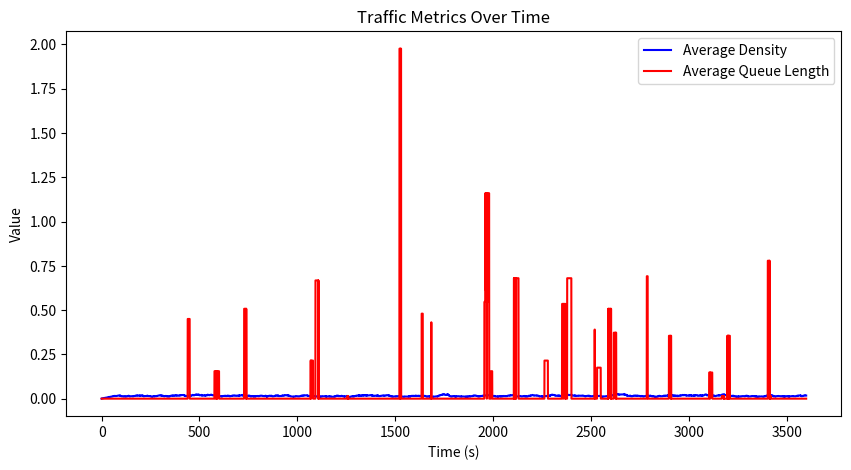

Generate this figure with matplotlib:
#!/usr/bin/env python3
"""
traffic_simulation.py

Моделирование транспортного потока на участке дороги с перекрестками.
Используются NumPy для вычислений и Matplotlib для визуализации.

Зависимости:
  pip install numpy matplotlib pandas

Пример запуска:
  python traffic_simulation.py
"""

import numpy as np
import matplotlib.pyplot as plt
import argparse
import pandas as pd

class Vehicle:
    def __init__(self, vehicle_id, vehicle_type, direction, speed, position, acceleration, max_speed, length):
        self.vehicle_id = vehicle_id
        self.vehicle_type = vehicle_type
        self.direction = direction
        self.speed = speed
        self.position = position
        self.acceleration = acceleration
        self.max_speed = max_speed
        self.length = length
        self.waiting_time = 0.0

    def update(self, dt, traffic_light_state, leader_vehicle=None, lane_length=None):
        desired_speed = self.max_speed
        if traffic_light_state == "red" and lane_length is not None:
            distance_to_intersection = lane_length - (self.position + self.length)
            if distance_to_intersection < 20:
                desired_speed = 0
        if leader_vehicle:
            gap = leader_vehicle.position - (leader_vehicle.length + self.position)
            safe_gap = 5
            if gap < safe_gap:
                desired_speed = min(desired_speed, leader_vehicle.speed)
        if self.speed < desired_speed:
            self.speed = min(self.speed + self.acceleration * dt, desired_speed, self.max_speed)
        else:
            self.speed = max(self.speed - self.acceleration * dt, desired_speed, 0)
        if self.speed < 0.1:
            self.waiting_time += dt
        self.position += self.speed * dt
        return {
            'vehicle_id': self.vehicle_id,
            'vehicle_type': self.vehicle_type,
            'direction': self.direction,
            'position': self.position,
            'speed': self.speed,
            'waiting_time': self.waiting_time
        }

class TrafficLane:
    def __init__(self, lane_id, direction, length):
        self.lane_id = lane_id
        self.direction = direction
        self.length = length
        self.vehicles = []

    def add_vehicle(self, vehicle):
        self.vehicles.append(vehicle)

    def update_vehicles(self, dt, traffic_light_state):
        self.vehicles.sort(key=lambda v: v.position)
        updated_states = []
        for i, vehicle in enumerate(self.vehicles):
            leader = self.vehicles[i+1] if i < len(self.vehicles)-1 else None
            state = vehicle.update(dt, traffic_light_state, leader_vehicle=leader, lane_length=self.length)
            updated_states.append(state)
        self.vehicles = [v for v in self.vehicles if v.position <= self.length]
        return updated_states

    def get_density(self):
        return len(self.vehicles) / self.length

    def get_queue_length(self):
        threshold = 0.1
        if not self.vehicles:
            return 0
        sorted_vehicles = sorted(self.vehicles, key=lambda v: v.position)
        front_vehicle = sorted_vehicles[-1]
        if front_vehicle.speed < threshold:
            return max(self.length - (front_vehicle.position + front_vehicle.length), 0)
        return 0

class Intersection:
    def __init__(self, intersection_id, lanes):
        self.intersection_id = intersection_id
        self.lanes = lanes
        self.traffic_light_state = {}

    def set_traffic_light_states(self, states):
        self.traffic_light_state.update(states)

    def update(self, dt):
        for direction, lane in self.lanes.items():
            state = self.traffic_light_state.get(direction, "red")
            lane.update_vehicles(dt, state)
        return self.get_statistics()

    def get_statistics(self):
        stats = {}
        for direction, lane in self.lanes.items():
            stats[direction] = {"density": lane.get_density(), "queue_length": lane.get_queue_length()}
        return stats

class TrafficGenerator:
    def __init__(self, arrival_rates, vehicle_types):
        self.arrival_rates = arrival_rates
        self.vehicle_types = vehicle_types
        self.vehicle_id_counter = 0
        self.vehicle_params = {
            "car": {"acceleration": 2.0, "max_speed": 15.0, "length": 4.5},
            "truck": {"acceleration": 1.0, "max_speed": 10.0, "length": 8.0},
            "bus": {"acceleration": 1.5, "max_speed": 12.0, "length": 12.0},
            "motorcycle": {"acceleration": 2.5, "max_speed": 20.0, "length": 2.5}
        }

    def generate_vehicles(self, dt):
        new_vehicles = {direction: [] for direction in self.arrival_rates.keys()}
        for direction, rate in self.arrival_rates.items():
            num = np.random.poisson(rate * dt)
            for _ in range(num):
                vtype = np.random.choice(list(self.vehicle_types.keys()), p=list(self.vehicle_types.values()))
                params = self.vehicle_params[vtype]
                vehicle = Vehicle(self.vehicle_id_counter, vtype, direction, 0.0, 0.0,
                                  params["acceleration"], params["max_speed"], params["length"])
                self.vehicle_id_counter += 1
                new_vehicles[direction].append(vehicle)
        return new_vehicles

class TrafficSimulation:
    def __init__(self, intersections, traffic_generator, simulation_time, dt):
        self.intersections = intersections
        self.traffic_generator = traffic_generator
        self.simulation_time = simulation_time
        self.dt = dt
        self.statistics = []
        self.time_steps = []

    def run(self):
        current_time = 0.0
        light_cycle = 30
        while current_time < self.simulation_time:
            # Чередование фаз: на первой фазе зеленые направлены N и S, затем E и W
            if int(current_time // light_cycle) % 2 == 0:
                state = {"N": "green", "S": "green", "E": "red", "W": "red"}
            else:
                state = {"N": "red", "S": "red", "E": "green", "W": "green"}
            for intersection in self.intersections:
                intersection.set_traffic_light_states(state)
                new_vehicles = self.traffic_generator.generate_vehicles(self.dt)
                for direction, vehicles in new_vehicles.items():
                    lane = intersection.lanes.get(direction)
                    if lane:
                        for v in vehicles:
                            lane.add_vehicle(v)
                stats = intersection.update(self.dt)
                stats["time"] = current_time
                self.statistics.append(stats)
            self.time_steps.append(current_time)
            current_time += self.dt
        print("Симуляция завершена.")
        return self.statistics

    def visualize(self, output_path=None):
        times = [stat["time"] for stat in self.statistics]
        avg_density = []
        avg_queue = []
        for stat in self.statistics:
            dens = np.mean([stat[d]["density"] for d in ["N", "S", "E", "W"]])
            queue = np.mean([stat[d]["queue_length"] for d in ["N", "S", "E", "W"]])
            avg_density.append(dens)
            avg_queue.append(queue)
        plt.figure(figsize=(10,5))
        plt.plot(times, avg_density, label="Average Density", color="blue")
        plt.plot(times, avg_queue, label="Average Queue Length", color="red")
        plt.xlabel("Time (s)")
        plt.ylabel("Value")
        plt.title("Traffic Metrics Over Time")
        plt.legend()
        if output_path:
            plt.savefig(output_path)
        plt.show()

def main():
    parser = argparse.ArgumentParser(description="Моделирование транспортного потока")
    parser.add_argument("--sim_time", type=float, default=3600)
    parser.add_argument("--dt", type=float, default=0.1)
    args = parser.parse_args()

    lane_length = 500.0
    lanes = {
        "N": TrafficLane("N1", "N", lane_length),
        "S": TrafficLane("S1", "S", lane_length),
        "E": TrafficLane("E1", "E", lane_length),
        "W": TrafficLane("W1", "W", lane_length)
    }
    intersection = Intersection("I1", lanes)
    arrival_rates = {"N": 0.2, "S": 0.15, "E": 0.2, "W": 0.15}
    vehicle_types = {"car": 0.7, "truck": 0.15, "bus": 0.1, "motorcycle": 0.05}
    generator = TrafficGenerator(arrival_rates, vehicle_types)
    sim = TrafficSimulation([intersection], generator, args.sim_time, args.dt)
    sim.run()
    sim.visualize(output_path="simulation_results.png")

if __name__ == "__main__":
    main()
